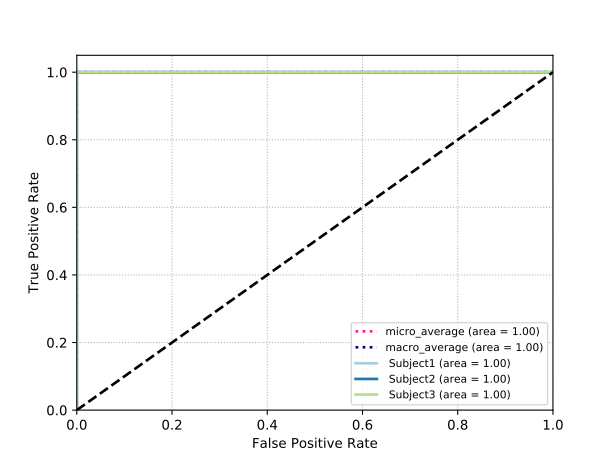

Data behind this chart, as committed beside it:
classes, fpr, tpr, auc
Subject1, 0.0, 0.0, 1.0
Subject1, 0.0, 0.15, 1.0
Subject1, 0.0, 0.225, 1.0
Subject1, 0.0, 0.275, 1.0
Subject1, 0.0, 1.0, 1.0
Subject1, 0.675, 1.0, 1.0
Subject1, 0.7, 1.0, 1.0
Subject1, 0.7375, 1.0, 1.0
Subject1, 0.8875, 1.0, 1.0
Subject1, 1.0, 1.0, 1.0
Subject2, 0.0, 0.0, 1.0
Subject2, 0.0, 0.025, 1.0
Subject2, 0.0, 1.0, 1.0
Subject2, 0.4875, 1.0, 1.0
Subject2, 0.5125, 1.0, 1.0
Subject2, 0.8125, 1.0, 1.0
Subject2, 0.85, 1.0, 1.0
Subject2, 0.9, 1.0, 1.0
Subject2, 1.0, 1.0, 1.0
Subject3, 0.0, 0.0, 1.0
Subject3, 0.0, 0.025, 1.0
Subject3, 0.0, 0.225, 1.0
Subject3, 0.0, 0.275, 1.0
Subject3, 0.0, 1.0, 1.0
Subject3, 0.8, 1.0, 1.0
Subject3, 0.825, 1.0, 1.0
Subject3, 0.85, 1.0, 1.0
Subject3, 0.875, 1.0, 1.0
Subject3, 1.0, 1.0, 1.0
micro, 0.0, 0.0, 1.0
micro, 0.0, 0.05, 1.0
micro, 0.0, 0.075, 1.0
micro, 0.0, 0.09167, 1.0
micro, 0.0, 0.325, 1.0
micro, 0.0, 0.3417, 1.0
micro, 0.0, 1.0, 1.0
micro, 0.4083, 1.0, 1.0
micro, 0.4167, 1.0, 1.0
micro, 0.7417, 1.0, 1.0
micro, 0.75, 1.0, 1.0
micro, 0.7708, 1.0, 1.0
micro, 0.8208, 1.0, 1.0
micro, 0.85, 1.0, 1.0
micro, 0.8625, 1.0, 1.0
micro, 0.8792, 1.0, 1.0
micro, 0.8875, 1.0, 1.0
micro, 0.9083, 1.0, 1.0
micro, 0.9167, 1.0, 1.0
micro, 0.925, 1.0, 1.0
micro, 1.0, 1.0, 1.0
macro, 0.0, 1.0, 1.0
macro, 0.4875, 1.0, 1.0
macro, 0.5125, 1.0, 1.0
macro, 0.675, 1.0, 1.0
macro, 0.7, 1.0, 1.0
macro, 0.7375, 1.0, 1.0
macro, 0.8, 1.0, 1.0
macro, 0.8125, 1.0, 1.0
macro, 0.825, 1.0, 1.0
macro, 0.85, 1.0, 1.0
... 4 more rows
